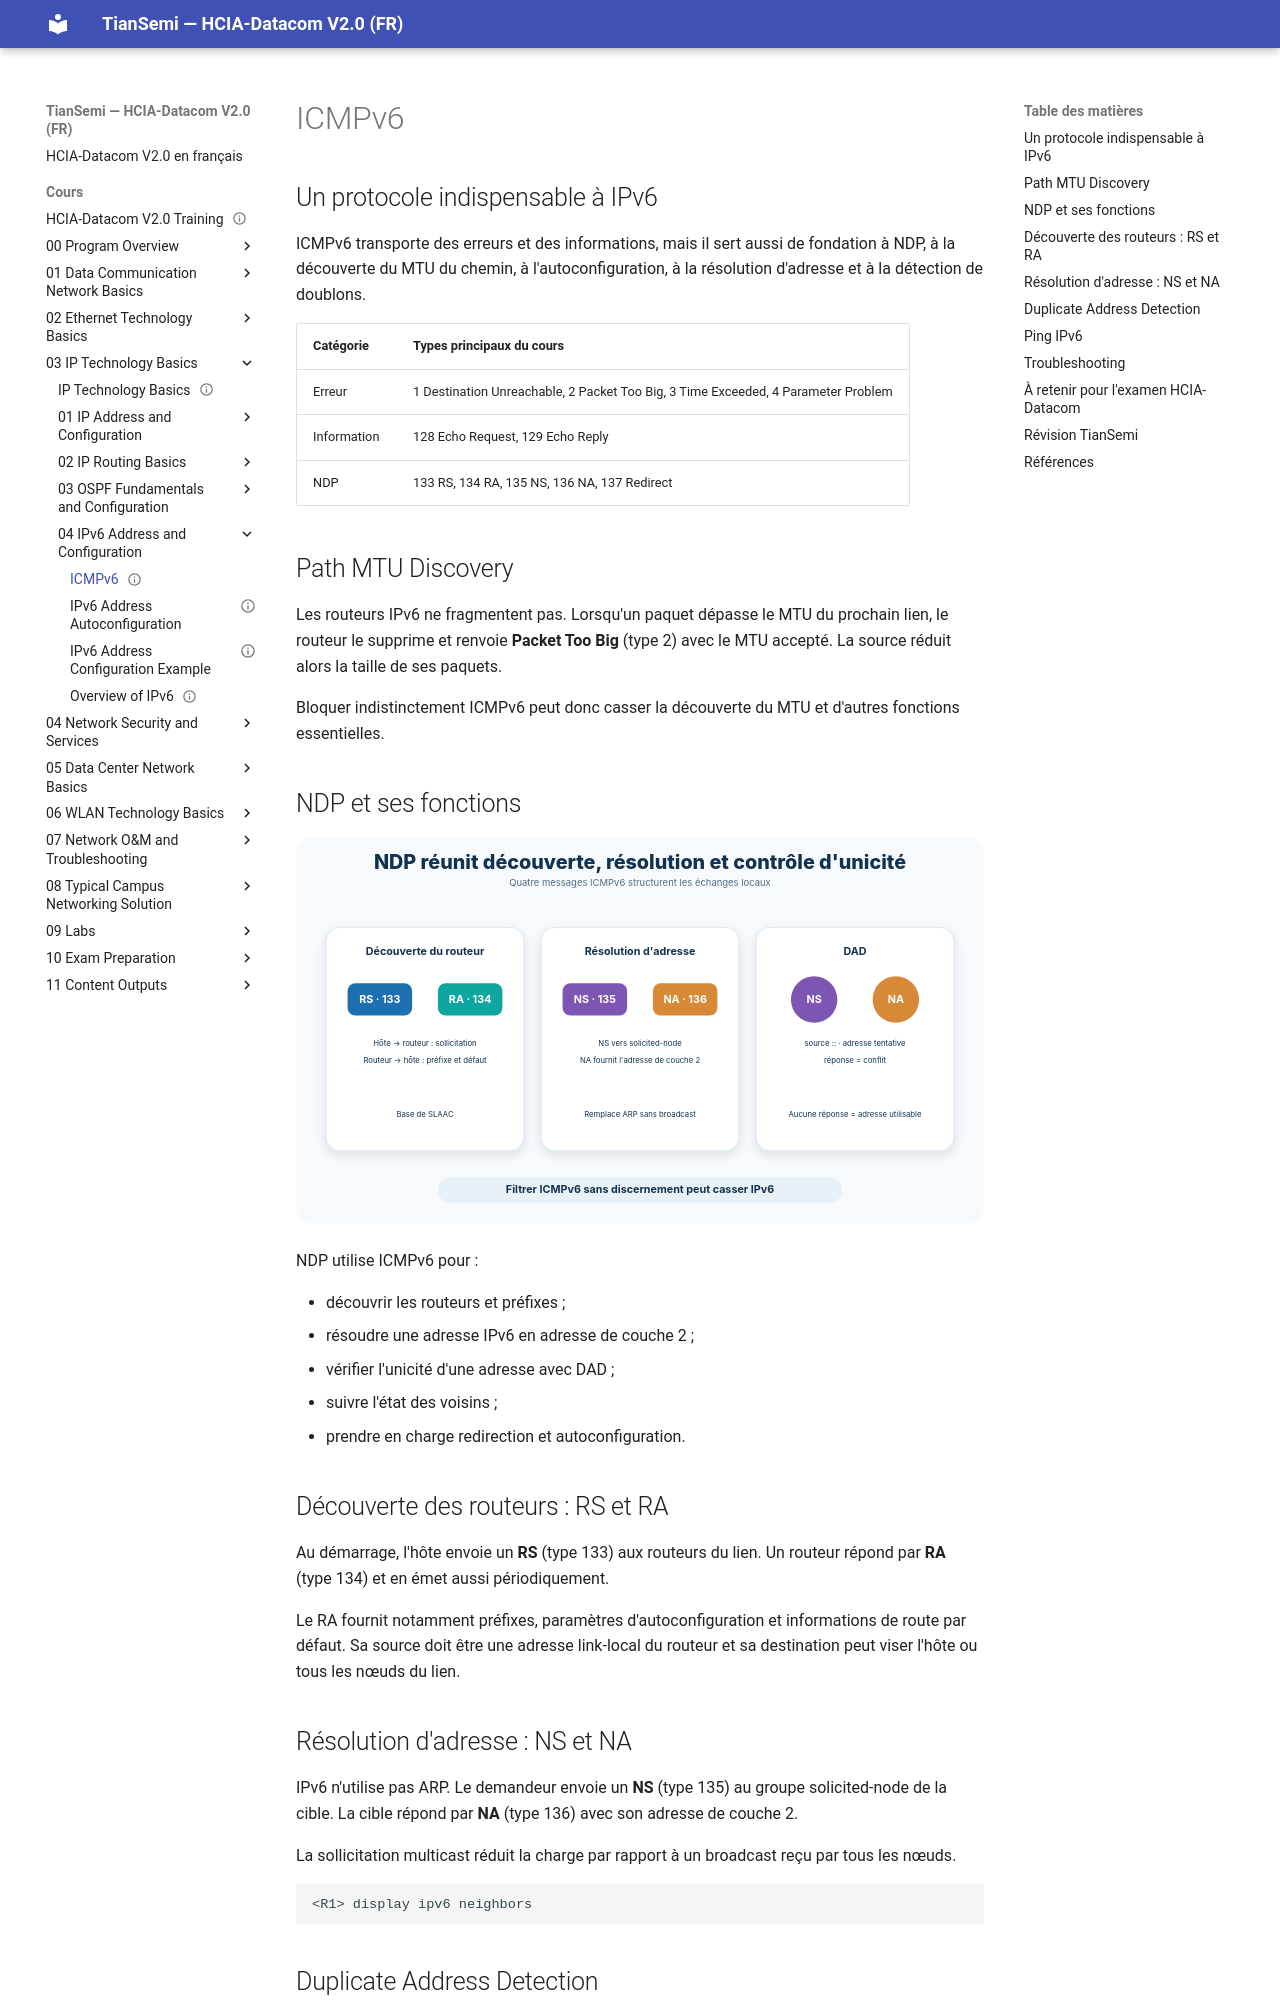

repository: tiansemi/hcia-datacom-fr · page: cours/03 IP Technology Basics/04 IPv6 Address and Configuration/ICMPv6/index.html · generator: mkdocs

---
id: HUA-HCIA-DC-040
title: "ICMPv6"
official_title: "ICMPv6"
course_unit: "3.4.2"
category: "Huawei HCIA-Datacom Topic"
domain: "Datacom"
vendor: "Huawei"
certification: "HCIA-Datacom"
version: "V2.0"
difficulty: "intermediate"
status: "draft"
author: "MOULO OHOLO Jean Noel"
reviewed: false
created: 2026-08-11
updated: 2026-08-11
source: "HCIA-Datacom V2.0 Training Material"
source_pages: "PDF 528-541"
tags: [huawei, hcia, datacom, icmpv6, ndp, rs, ra, ns, na, dad, path-mtu]
prerequisites:
  - "[[Overview of IPv6]]"
related:
  - "[[IPv6 Address Autoconfiguration]]"
lab_required: false
publication_status: "not-started"
site_url:
---

# ICMPv6

## Un protocole indispensable à IPv6

ICMPv6 transporte des erreurs et des informations, mais il sert aussi de fondation à NDP, à la découverte du MTU du chemin, à l'autoconfiguration, à la résolution d'adresse et à la détection de doublons.

| Catégorie | Types principaux du cours |
| --- | --- |
| Erreur | 1 Destination Unreachable, 2 Packet Too Big, 3 Time Exceeded, 4 Parameter Problem |
| Information | 128 Echo Request, 129 Echo Reply |
| NDP | 133 RS, 134 RA, 135 NS, 136 NA, 137 Redirect |

## Path MTU Discovery

Les routeurs IPv6 ne fragmentent pas. Lorsqu'un paquet dépasse le MTU du prochain lien, le routeur le supprime et renvoie **Packet Too Big** (type 2) avec le MTU accepté. La source réduit alors la taille de ses paquets.

Bloquer indistinctement ICMPv6 peut donc casser la découverte du MTU et d'autres fonctions essentielles.

## NDP et ses fonctions

![RS, RA, NS et NA au service des fonctions NDP](<../../../assets/diagrammes/03 IP Technology Basics/icmpv6-ndp-functions-fr.svg>)

NDP utilise ICMPv6 pour :

- découvrir les routeurs et préfixes ;
- résoudre une adresse IPv6 en adresse de couche 2 ;
- vérifier l'unicité d'une adresse avec DAD ;
- suivre l'état des voisins ;
- prendre en charge redirection et autoconfiguration.

## Découverte des routeurs : RS et RA

Au démarrage, l'hôte envoie un **RS** (type 133) aux routeurs du lien. Un routeur répond par **RA** (type 134) et en émet aussi périodiquement.

Le RA fournit notamment préfixes, paramètres d'autoconfiguration et informations de route par défaut. Sa source doit être une adresse link-local du routeur et sa destination peut viser l'hôte ou tous les nœuds du lien.
